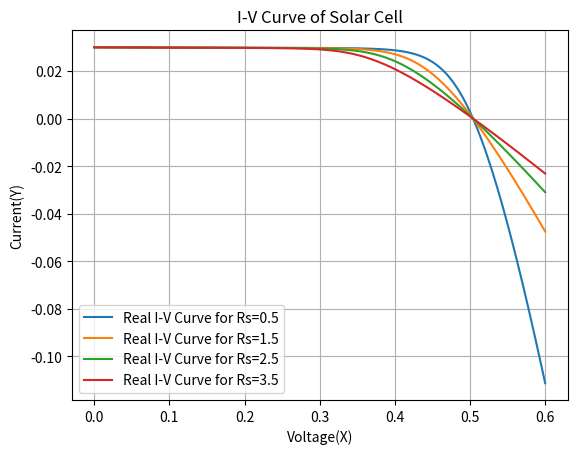

The script that saved this image:
import numpy as np
import matplotlib.pyplot as plt
from scipy.optimize import brentq
k=1.38e-23
T=300
q=1.602e-19
Io=1e-10
n=1
Rs=np.array([0.5,1.5,2.5,3.5])  # Series resistance values
Rsh=1000  # Shunt resistance value
V=np.linspace(0,0.6,1000)
results=[]
Iph=0.030  # Photocurrent value
def solar_equation(I_real,V,R):
    return I_real-Iph+Io*(np.exp(q*(V+I_real*R)/(n*k*T))-1)+(V+I_real*R)/Rsh
for R in Rs:
    I_real=[]
    for v in V:
     i=brentq(solar_equation,-2,2,args=(v,R))
     I_real.append(i)
    I_real=np.array(I_real)
    print("Rs=",R)
    Isc=I_real[0]
    print("Isc=",Isc)
    Voc_ind=np.argmin(np.abs(I_real))
    Voc=V[Voc_ind]
    print("Voc=",Voc)
    P=I_real*V
    Pmax=np.max(P)
    print("Maximum Power:",Pmax)
    ind=np.argmax(P)
    Vmp=V[ind]
    Imp=I_real[ind]
    print("Imp:",Imp)
    print("Vmp:",Vmp)
    FF=Pmax/(Voc*Isc)
    print("Fill factor:",FF)
    plt.plot(V,I_real,label='Real I-V Curve for Rs={}'.format(R))
    results.append((R, Isc, Voc, Imp, Vmp, Pmax, FF))

np.savetxt("series_resistance_results.csv", results, header='Rs\tIsc\tVoc\tImp\tVmp\tPmax\tFF', fmt='%1.5f', delimiter='\t')
plt.xlabel('Voltage(X)')
plt.ylabel('Current(Y)')
plt.grid()
plt.legend()
plt.title("I-V Curve of Solar Cell")
plt.show()
